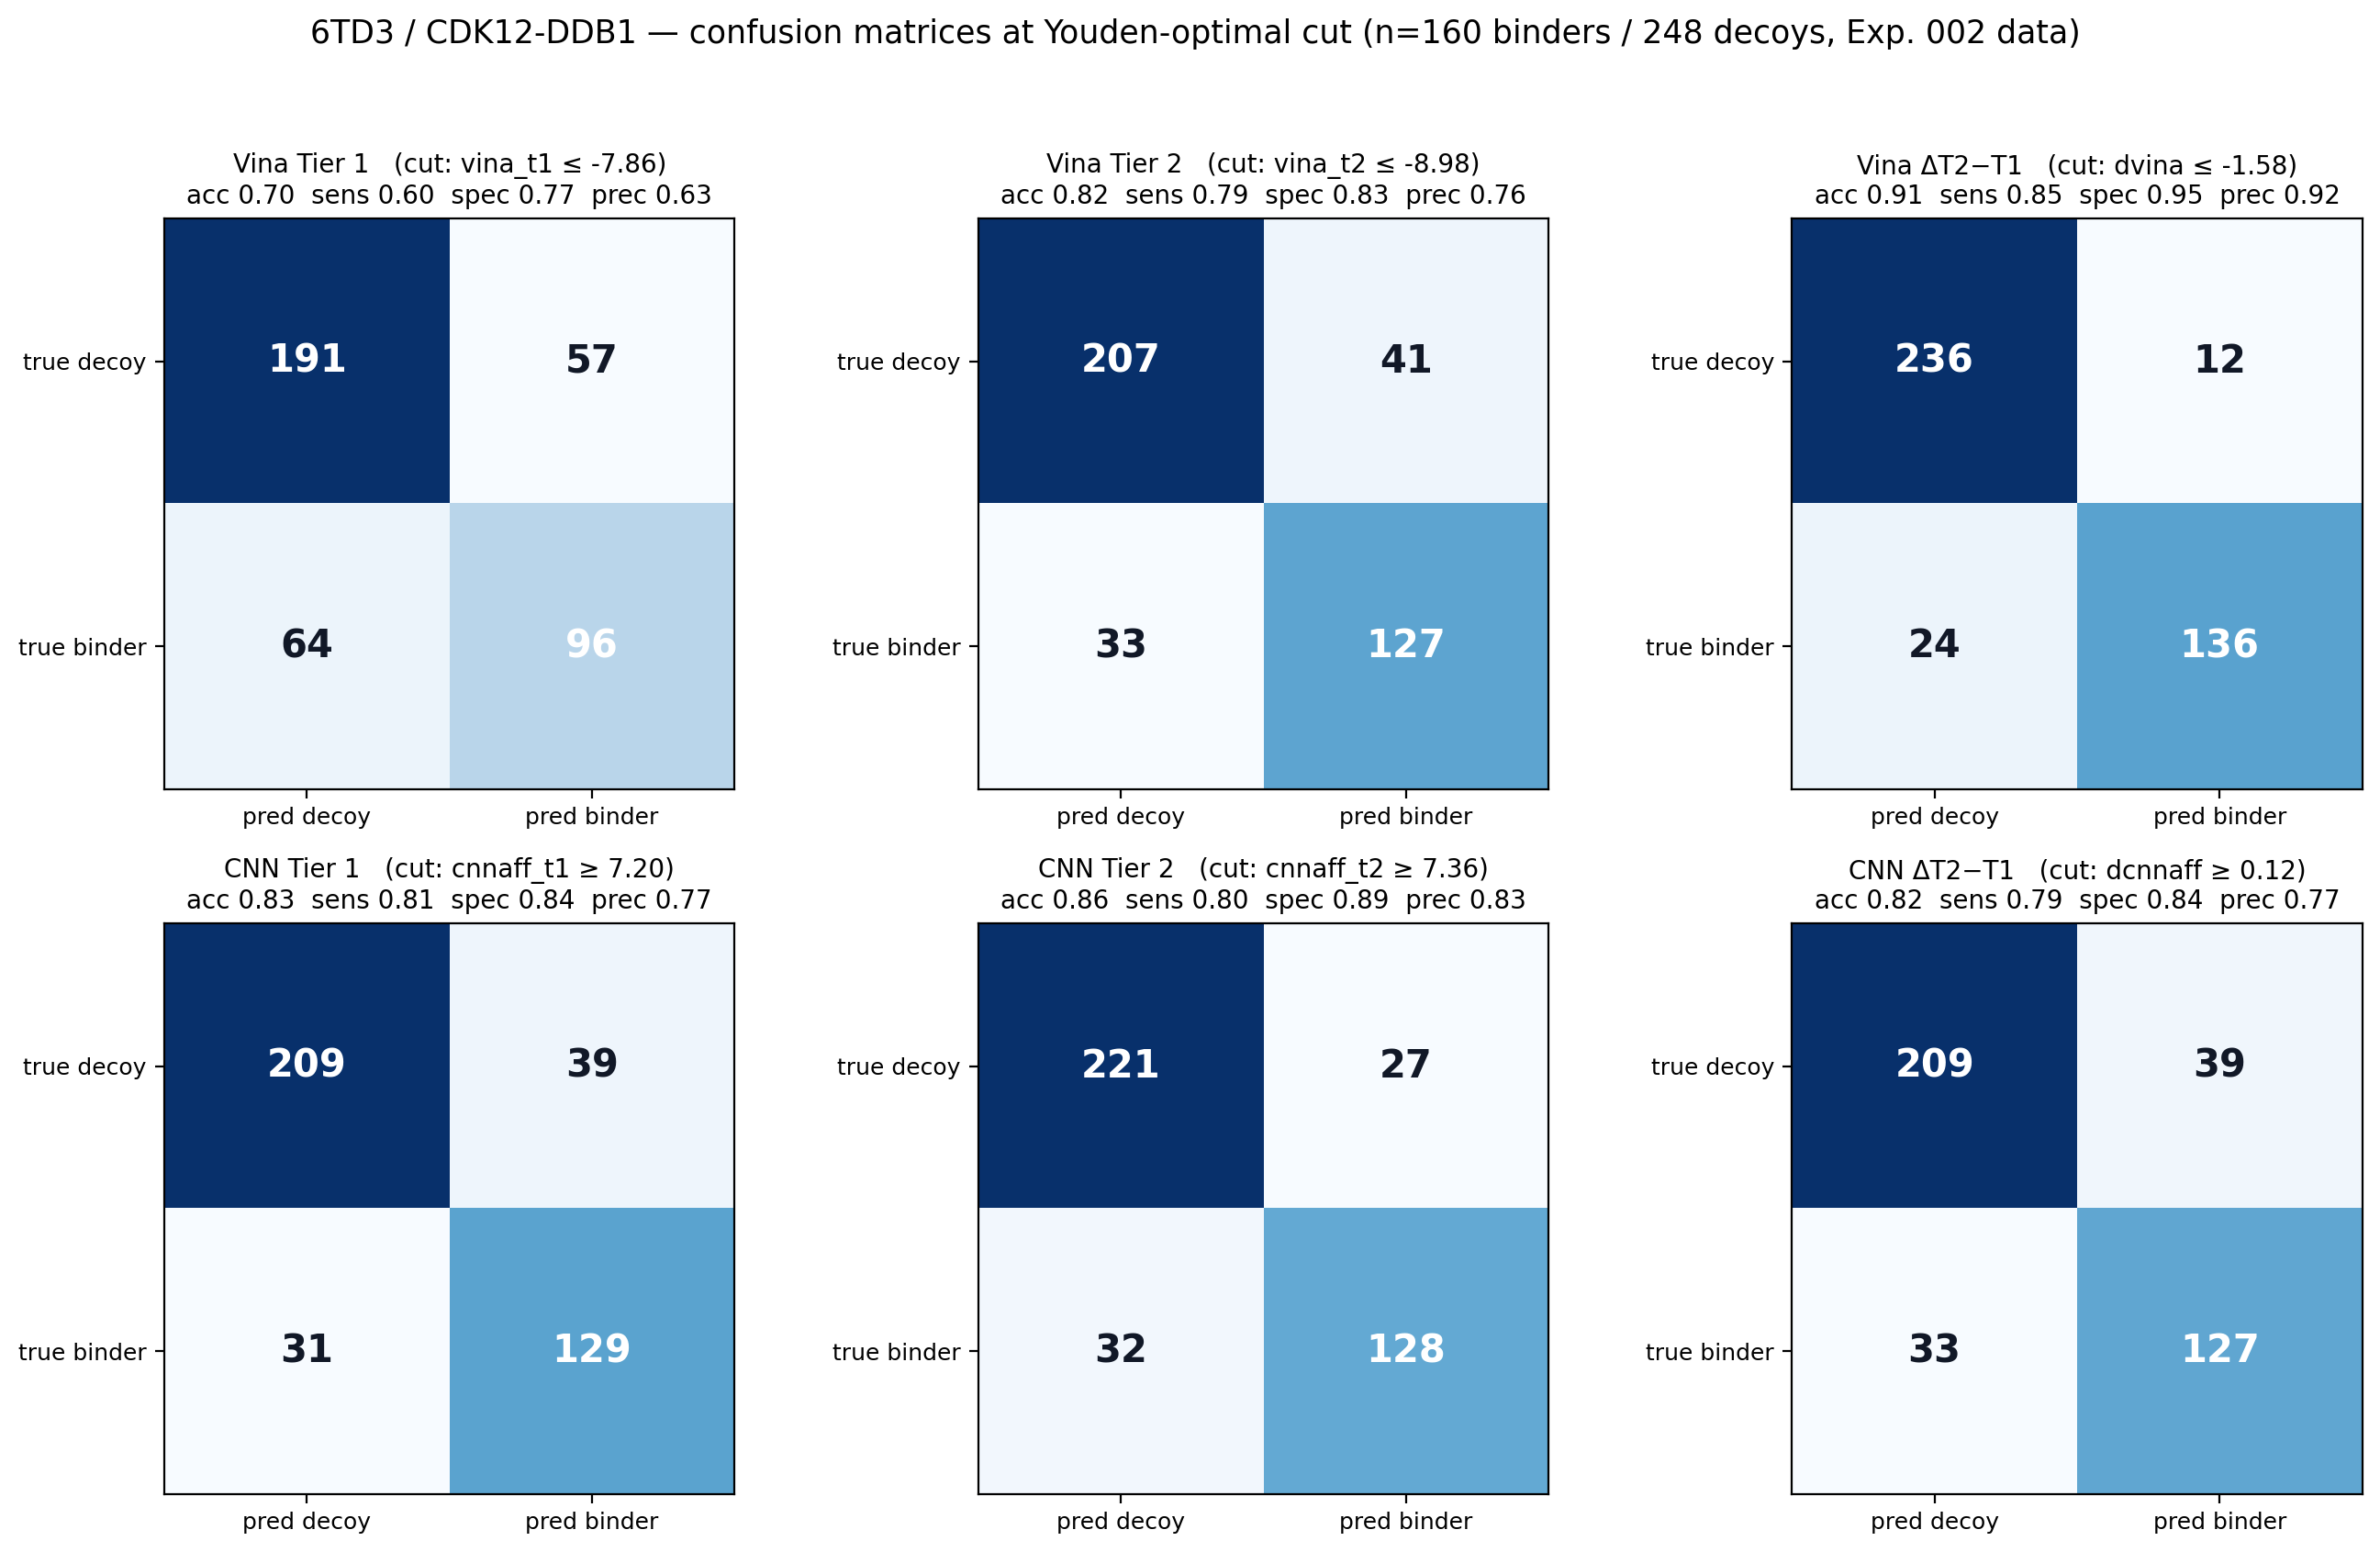

Here is the Python script that generated this plot:
"""
Confusion matrices for the 6TD3 (CDK12-DDB1) oracle, one per score/tier,
over all docked samples (Experiment 002 data; no new docking).

A confusion matrix needs a decision threshold. We pick, per metric, the
Youden-J-optimal cut on the ROC curve (max sensitivity + specificity - 1) —
reproducible and threshold-tuning-free. Positive class = known binders,
negative class = decoys. Vina is lower-is-better so its scores are negated
before thresholding; CNN affinity is higher-is-better.

This is a descriptive, in-sample summary (the threshold is fit on the same data
it is scored on), not a held-out classifier evaluation — it shows how separable
the populations are at each metric's best single cut. Only status='ok' rows used.
"""

import os
from pathlib import Path

import matplotlib.pyplot as plt
import numpy as np
import pandas as pd
from sklearn.metrics import confusion_matrix, roc_curve

ROOT = Path(__file__).resolve().parents[3]  # RGFN-Fork root
T2D3 = ROOT / "experiments" / "oracle_validation" / "docking_6td3"
# INPUTS ARE OVERRIDABLE (added 2026-08-20, Logs/069). The entry-006 ranking that selected
# Vina dT2-T1 as the oracle signal was measured against WARHEAD-matched decoys -- every decoy carries
# the CR8-like purine, but MW is only range-bounded and no other property is matched. Against
# PROPERTY-matched decoys the differential's AUROC falls 0.946 -> 0.688 and absolute Tier-2 overtakes
# it, so the six-way ranking has to be re-read on the harder negatives. Same six panels, same stats,
# different negative set:
#   KNOWN_CSV=... DECOY_CSV=... OUT_SUFFIX=_matched SET_LABEL="property-matched" python <script>
KNOWN_CSV = Path(os.environ.get("KNOWN_CSV", T2D3 / "known_results.csv"))
DECOY_CSV = Path(os.environ.get("DECOY_CSV", T2D3 / "decoy_cdk_results.csv"))
# Suffix keeps the two negative sets side by side instead of one overwriting the other.
OUT_SUFFIX = os.environ.get("OUT_SUFFIX", "")
SET_LABEL = os.environ.get("SET_LABEL", "warhead-matched")

PANELS = [
    # top row: Vina — Tier 1, Tier 2, delta
    ("Vina Tier 1", "vina_t1", "lower"),
    ("Vina Tier 2", "vina_t2", "lower"),
    ("Vina ΔT2−T1", "dvina", "lower"),
    # bottom row: CNN — Tier 1, Tier 2, delta
    ("CNN Tier 1", "cnnaff_t1", "higher"),
    ("CNN Tier 2", "cnnaff_t2", "higher"),
    ("CNN ΔT2−T1", "dcnnaff", "higher"),
]


def load(path):
    df = pd.read_csv(path)
    df = df[df["status"] == "ok"].copy()
    df["dvina"] = df["vina_t2"] - df["vina_t1"]
    df["dcnnaff"] = df["cnnaff_t2"] - df["cnnaff_t1"]
    return df


def youden_threshold(y_true, oriented_score):
    """Return (oriented_thr, accuracy, sens, spec) at the max-Youden ROC point."""
    fpr, tpr, thr = roc_curve(y_true, oriented_score)
    j = np.argmax(tpr - fpr)
    return thr[j], tpr[j], fpr[j]


def main():
    known, decoy = load(KNOWN_CSV), load(DECOY_CSV)
    y_true = np.concatenate([np.ones(len(known)), np.zeros(len(decoy))])  # 1=binder

    fig, axes = plt.subplots(2, 3, figsize=(13.5, 8.5))
    rows = []
    for ax, (label, col, better) in zip(axes.flat, PANELS):
        sign = 1.0 if better == "higher" else -1.0  # orient so higher = more "binder"
        oriented = sign * np.concatenate([known[col].values, decoy[col].values])
        thr, sens, fpr = youden_threshold(y_true, oriented)
        y_pred = (oriented >= thr).astype(int)
        # rows/cols ordered [decoy(0), binder(1)]
        cm = confusion_matrix(y_true, y_pred, labels=[0, 1])
        tn, fp, fn, tp = cm[0, 0], cm[0, 1], cm[1, 0], cm[1, 1]
        spec = 1.0 - fpr
        acc = (tp + tn) / cm.sum()
        prec = tp / (tp + fp) if (tp + fp) else float("nan")
        native_thr = sign * thr  # back to native units for display

        im = ax.imshow(cm, cmap="Blues")
        ax.set_xticks([0, 1], ["pred decoy", "pred binder"], fontsize=9)
        ax.set_yticks([0, 1], ["true decoy", "true binder"], fontsize=9)
        vmax = cm.max()
        for i in range(2):
            for j in range(2):
                ax.text(
                    j,
                    i,
                    f"{cm[i, j]}",
                    ha="center",
                    va="center",
                    fontsize=15,
                    fontweight="bold",
                    color="white" if cm[i, j] > vmax * 0.5 else "#111827",
                )
        rule = "≤" if better == "lower" else "≥"
        ax.set_title(
            f"{label}   (cut: {col} {rule} {native_thr:.2f})\n"
            f"acc {acc:.2f}  sens {sens:.2f}  spec {spec:.2f}  prec {prec:.2f}",
            fontsize=10,
            pad=6,
        )

    fig.suptitle(
        "6TD3 / CDK12-DDB1 — confusion matrices at Youden-optimal cut "
        f"(n={len(known)} binders / {len(decoy)} decoys, Exp. 002 data)",
        fontsize=12.5,
        y=0.99,
    )
    plt.tight_layout(rect=(0, 0, 1, 0.96))
    out_png = Path(__file__).parent / f"confusion_matrices{OUT_SUFFIX}.png"
    fig.savefig(out_png, dpi=200, bbox_inches="tight")

    # numeric dump
    for ax, (label, col, better) in zip(axes.flat, PANELS):
        sign = 1.0 if better == "higher" else -1.0
        oriented = sign * np.concatenate([known[col].values, decoy[col].values])
        thr, sens, fpr = youden_threshold(y_true, oriented)
        y_pred = (oriented >= thr).astype(int)
        cm = confusion_matrix(y_true, y_pred, labels=[0, 1])
        tn, fp, fn, tp = cm[0, 0], cm[0, 1], cm[1, 0], cm[1, 1]
        acc = (tp + tn) / cm.sum()
        rows.append(
            {
                "panel": label,
                "column": col,
                "rule": ("<=" if better == "lower" else ">="),
                "threshold_native": float(sign * thr),
                "TP": int(tp),
                "FP": int(fp),
                "FN": int(fn),
                "TN": int(tn),
                "accuracy": float(acc),
                "sensitivity": float(sens),
                "specificity": float(1 - fpr),
                "precision": float(tp / (tp + fp)) if (tp + fp) else float("nan"),
            }
        )
    out_csv = Path(__file__).parent / f"confusion_matrices{OUT_SUFFIX}.csv"
    pd.DataFrame(rows).to_csv(out_csv, index=False)

    print(
        f"{'panel':<13}{'thr':>8}{'TP':>5}{'FP':>5}{'FN':>5}{'TN':>5}{'acc':>7}{'sens':>7}{'spec':>7}"
    )
    for r in rows:
        print(
            f"{r['panel']:<13}{r['threshold_native']:>8.2f}{r['TP']:>5}{r['FP']:>5}"
            f"{r['FN']:>5}{r['TN']:>5}{r['accuracy']:>7.2f}{r['sensitivity']:>7.2f}{r['specificity']:>7.2f}"
        )
    print(f"\nSaved: {out_png}\nSaved: {out_csv}")


if __name__ == "__main__":
    main()
